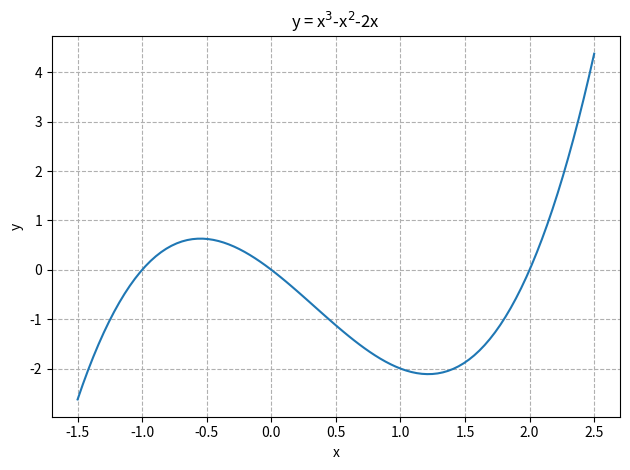

Generate this figure with matplotlib:
#!/usr/local/bin/python3.9
# AS2101 Task 1 : Pythin PLot and Report Making
# [redacted]

from matplotlib import pyplot as plt
import numpy as np

x=np.linspace(-1.5,2.5,100)



#### CODE FOR 2D Graph ####

#  Our functionn is y=x^3-x^2-2x, i.e y=(x-2)(x)(x+1)
y=x**3-x**2-2*x

plt.figure()
plt.plot(x, y)
plt.title('y = x$^3$-x$^2$-2x')
plt.xlabel('x')
plt.ylabel('y')
plt.tight_layout()
plt.grid(linestyle='--')
plt.savefig('2dgraph.png')
plt.show()



